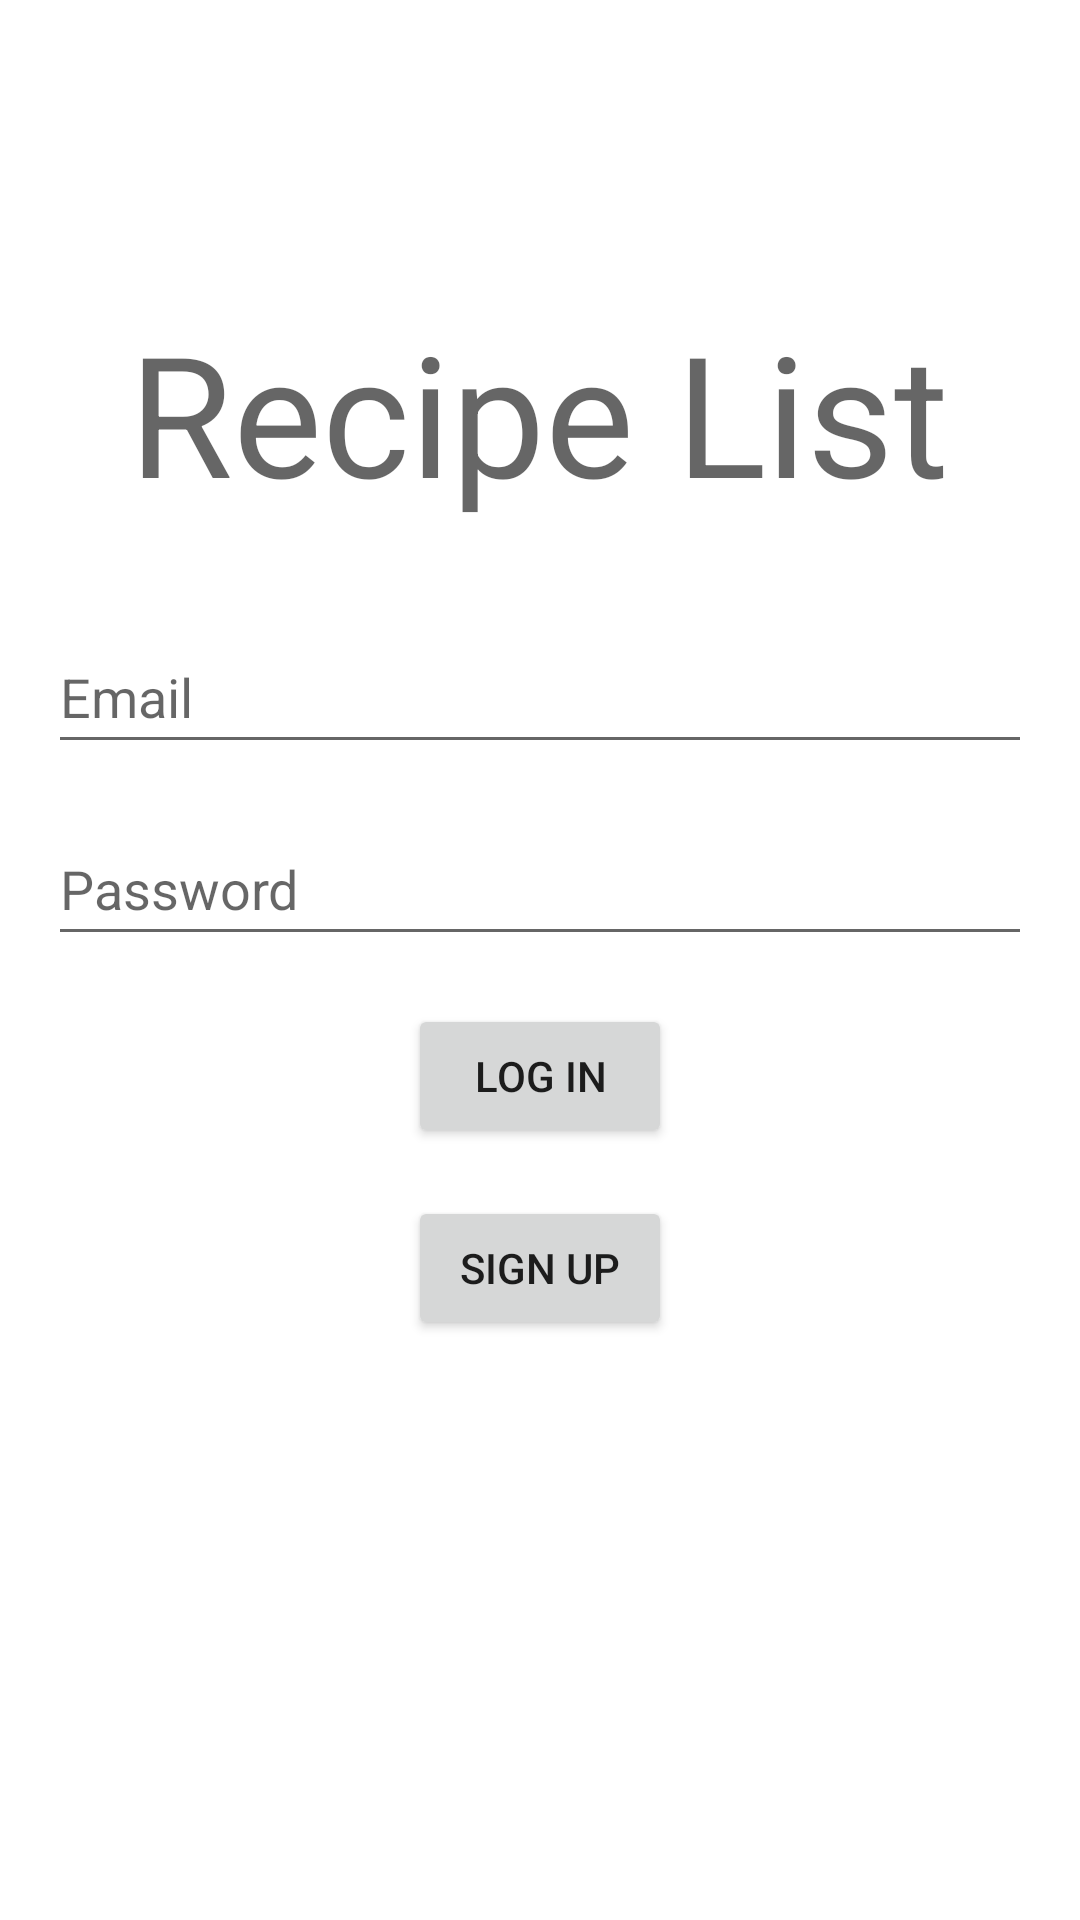

Reconstruct the res/layout file that produces this screen, plus the resources it refers to.
<!-- AndroidManifest.xml: application theme Theme.RecipeApp -->
<!-- res/layout/fragment_login.xml -->
<?xml version="1.0" encoding="utf-8"?>
<androidx.constraintlayout.widget.ConstraintLayout
  xmlns:android="http://schemas.android.com/apk/res/android"
  xmlns:app="http://schemas.android.com/apk/res-auto"
  xmlns:tools="http://schemas.android.com/tools"
  android:layout_width="match_parent"
  android:layout_height="match_parent"
  tools:context=".LoginFragment" >
  
  <TextView
    android:id="@+id/app_name_text_view"
    android:layout_width="wrap_content"
    android:layout_height="wrap_content"
    android:layout_marginTop="100dp"
    android:text="Recipe List"
    android:textAppearance="@style/TextAppearance.AppCompat.Display3"
    app:layout_constraintEnd_toEndOf="parent"
    app:layout_constraintHorizontal_bias="0.497"
    app:layout_constraintStart_toStartOf="parent"
    app:layout_constraintTop_toTopOf="parent" />
  
  <EditText
    android:id="@+id/email_edit_text"
    android:layout_width="0dp"
    android:layout_height="wrap_content"
    android:layout_marginStart="16dp"
    android:layout_marginTop="32dp"
    android:layout_marginEnd="16dp"
    android:ems="10"
    android:hint="Email"
    android:importantForAutofill="no"
    android:inputType="textEmailAddress"
    android:minHeight="48dp"
    app:layout_constraintEnd_toEndOf="parent"
    app:layout_constraintStart_toStartOf="parent"
    app:layout_constraintTop_toBottomOf="@+id/app_name_text_view" />
  
  <EditText
    android:id="@+id/password_edit_text"
    android:layout_width="0dp"
    android:layout_height="wrap_content"
    android:layout_marginStart="16dp"
    android:layout_marginTop="16dp"
    android:layout_marginEnd="16dp"
    android:ems="10"
    android:hint="Password"
    android:importantForAutofill="no"
    android:inputType="textPassword"
    android:minHeight="48dp"
    app:layout_constraintEnd_toEndOf="parent"
    app:layout_constraintStart_toStartOf="parent"
    app:layout_constraintTop_toBottomOf="@+id/email_edit_text" />
  
  <Button
    android:id="@+id/sign_up_button"
    android:layout_width="wrap_content"
    android:layout_height="wrap_content"
    android:layout_marginStart="16dp"
    android:layout_marginTop="16dp"
    android:layout_marginEnd="16dp"
    android:text="Sign up"
    app:layout_constraintEnd_toEndOf="parent"
    app:layout_constraintStart_toStartOf="parent"
    app:layout_constraintTop_toBottomOf="@+id/log_in_button" />
  
  <Button
    android:id="@+id/log_in_button"
    android:layout_width="wrap_content"
    android:layout_height="wrap_content"
    android:layout_marginStart="16dp"
    android:layout_marginTop="16dp"
    android:layout_marginEnd="16dp"
    android:text="Log in"
    app:layout_constraintEnd_toEndOf="parent"
    app:layout_constraintStart_toStartOf="parent"
    app:layout_constraintTop_toBottomOf="@+id/password_edit_text" />

</androidx.constraintlayout.widget.ConstraintLayout>
<!-- resources referenced by this layout -->
<resources>
  <style name="Theme.RecipeApp" parent="Theme.MaterialComponents.DayNight.DarkActionBar">
      
      <item name="colorPrimary">@color/purple_500</item>
      <item name="colorPrimaryVariant">@color/purple_700</item>
      <item name="colorOnPrimary">@color/white</item>
      
      <item name="colorSecondary">@color/teal_200</item>
      <item name="colorSecondaryVariant">@color/teal_700</item>
      <item name="colorOnSecondary">@color/black</item>
      
      <item name="android:statusBarColor">?attr/colorPrimaryVariant</item>
      
    </style>
  <!-- not gathered from this repository: default colours our renderer supplied (Android Studio template values) -->
  <color name="purple_500">#FF6200EE</color>
  <color name="purple_700">#FF3700B3</color>
  <color name="teal_200">#FF03DAC5</color>
  <color name="teal_700">#FF018786</color>
  <color name="black">#FF000000</color>
  <color name="white">#FFFFFFFF</color>
</resources>
